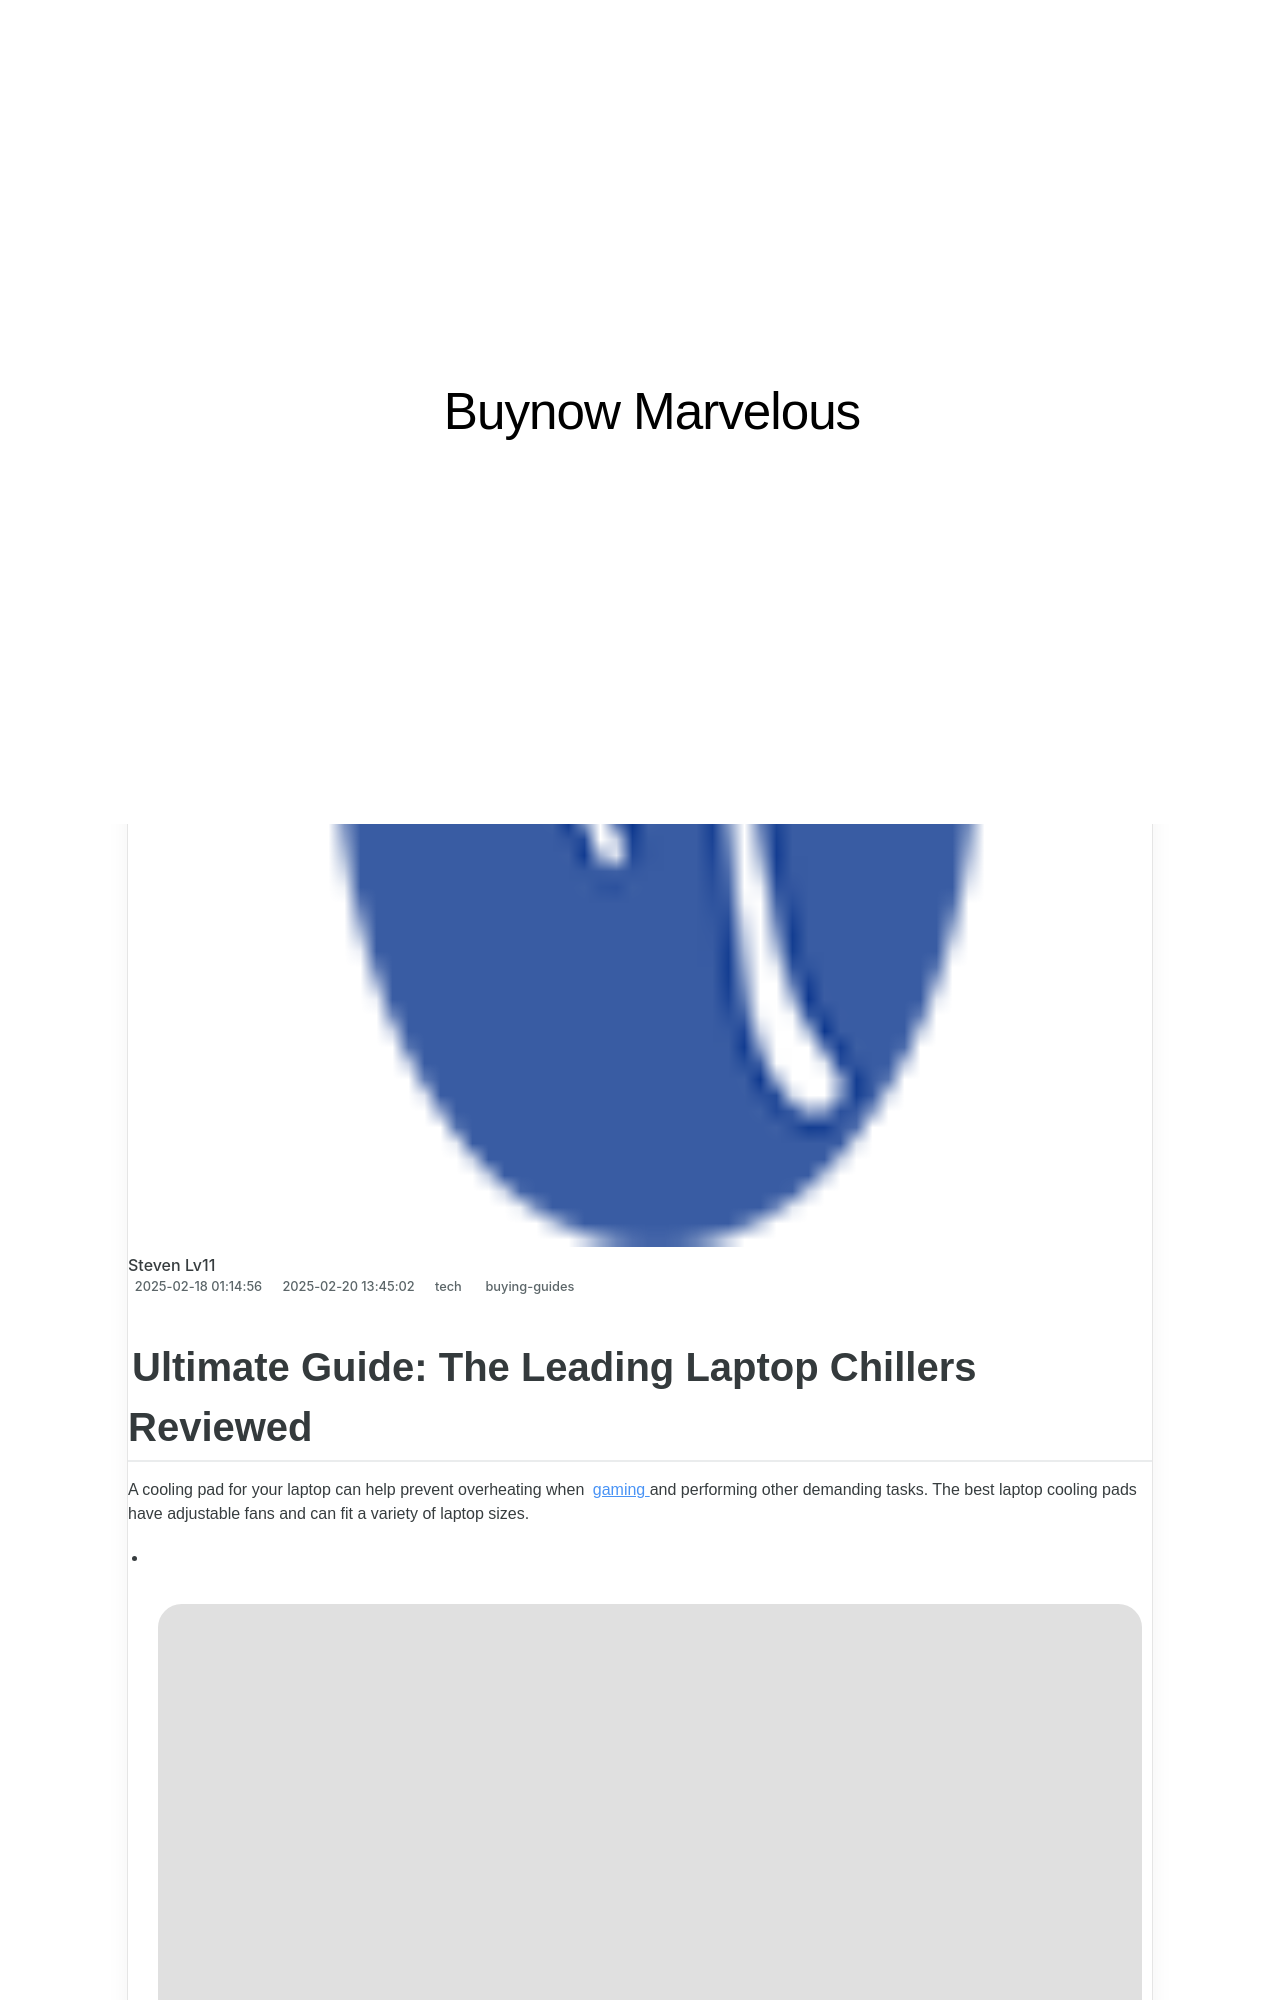

repository: techidaily/site-buynow-marvelous · page: ultimate-guide-the-leading-laptop-chillers-reviewed/index.html · generator: jekyll

---
title: "Ultimate Guide: The Leading Laptop Chillers Reviewed"
date: 2025-02-05T04:51:40.376Z
updated: 2025-02-09T23:07:42.640Z
tags:
  - buying-guides
categories:
  - tech
thumbnail: https://thmb.techidaily.com/3a153ca8f2151a31f0bfcdf6fa8070d85fd583f87560d1faafe457040c6fd984.jpg
---

## Ultimate Guide: The Leading Laptop Chillers Reviewed

A cooling pad for your laptop can help prevent overheating when [gaming](https://facebook-video-share.techidaily.com/updated-premium-notebooks-select-the-best-for-professional-edits/) and performing other demanding tasks. The best laptop cooling pads have adjustable fans and can fit a variety of laptop sizes.

* [](https://www.amazon.com/HV-F2056-15-6-17-Laptop-Cooler-Cooling/dp/B00NNMB3KS/?tag=hotoge-20&ascsubtag=UUhtgUeUpU202394&asc%5Frefurl=https%3A%2F%2Fwww.howtogeek.com%2F879311%2Fbest-laptop-cooling-pads%2F&asc%5Fcampaign=Commerce)  
![havit HV-F2056 Laptop Cooling Pad pfp on transparent background](https://static1.howtogeekimages.com/wordpress/wp-content/uploads/2023/12/havit-hv-f2056-laptop-cooling-pad-pfp.png)  
#####  Havit HV-F2056 Cooling Pad  
Best Laptop Cooling Pad Overall  
[$28 at Amazon](https://www.amazon.com/HV-F2056-15-6-17-Laptop-Cooler-Cooling/dp/B00NNMB3KS/?tag=hotoge-20&ascsubtag=UUhtgUeUpU202394&asc%5Frefurl=https%3A%2F%2Fwww.howtogeek.com%2F879311%2Fbest-laptop-cooling-pads%2F&asc%5Fcampaign=Commerce)
* [](https://www.amazon.com/Kootek-Laptop-Cooling-Cooler-Adjustable/dp/B01469DJLM?tag=hotoge-20&ascsubtag=UUhtgUeUpU202394&asc%5Frefurl=https%3A%2F%2Fwww.howtogeek.com%2F879311%2Fbest-laptop-cooling-pads%2F&asc%5Fcampaign=Commerce)  
![kootek laptop cooling pad](https://static1.howtogeekimages.com/wordpress/wp-content/uploads/2023/12/kootek-laptop-cooling-pad.png)  
#####  Kootek Laptop Cooling Pad  
Best Budget Laptop Cooling Pad  
[$25 at Amazon](https://www.amazon.com/Kootek-Laptop-Cooling-Cooler-Adjustable/dp/B01469DJLM?tag=hotoge-20&ascsubtag=UUhtgUeUpU202394&asc%5Frefurl=https%3A%2F%2Fwww.howtogeek.com%2F879311%2Fbest-laptop-cooling-pads%2F&asc%5Fcampaign=Commerce)
* [](https://www.amazon.com/IETS-Powerful-Turbo-Fan-Infinitely-13-17-3inch/dp/B09FJ84L5N?tag=hotoge-20&ascsubtag=UUhtgUeUpU202394&asc%5Frefurl=https%3A%2F%2Fwww.howtogeek.com%2F879311%2Fbest-laptop-cooling-pads%2F&asc%5Fcampaign=Commerce)  
![iets gt500 cooling pad](https://static1.howtogeekimages.com/wordpress/wp-content/uploads/2023/12/iets-gt500-cooling-pad.png)
